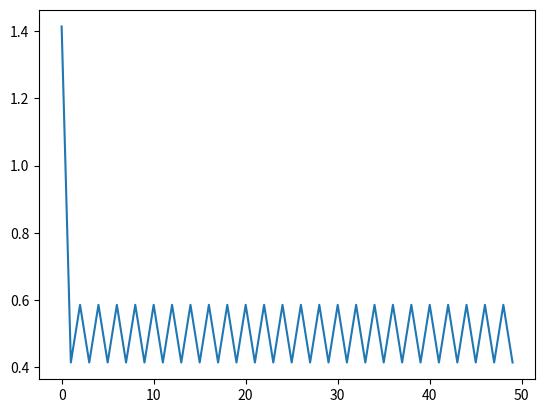
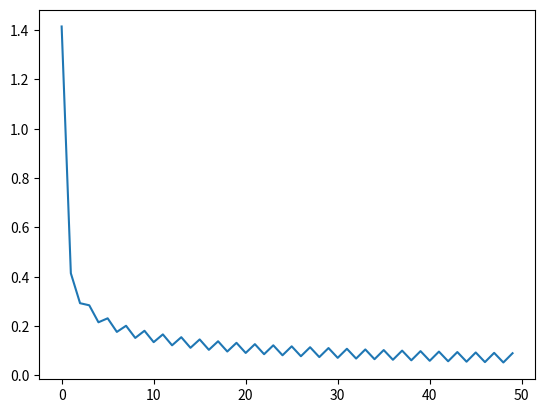

Write the Python code that produced these figures, in order.
import numpy as np
import matplotlib.pyplot as plt
w = np.zeros((2,1))
q = np.ones((2,1))
step = 1
def f(w):
    return (np.sqrt((w-q).transpose().dot((w-q))))
def derivate(w):
    return (w-q)/ f(w)
res = []
w_list = []
res.append(f(w)[0])
for i in range(49):
    diff = derivate(w)
    w = w - step * diff
    w_list.append(w)
    res.append(f(w)[0])
    
    
    
plt.figure()
plt.plot(res)
#%%
res = []

w = np.zeros((2,1))
q = np.ones((2,1))
res.append(f(w)[0])
for i in range(1,50):
    diff = derivate(w)
    step = 1/np.sqrt(i)
    w = w - step * diff
    res.append(f(w)[0])
    
plt.figure()
plt.plot(res)
